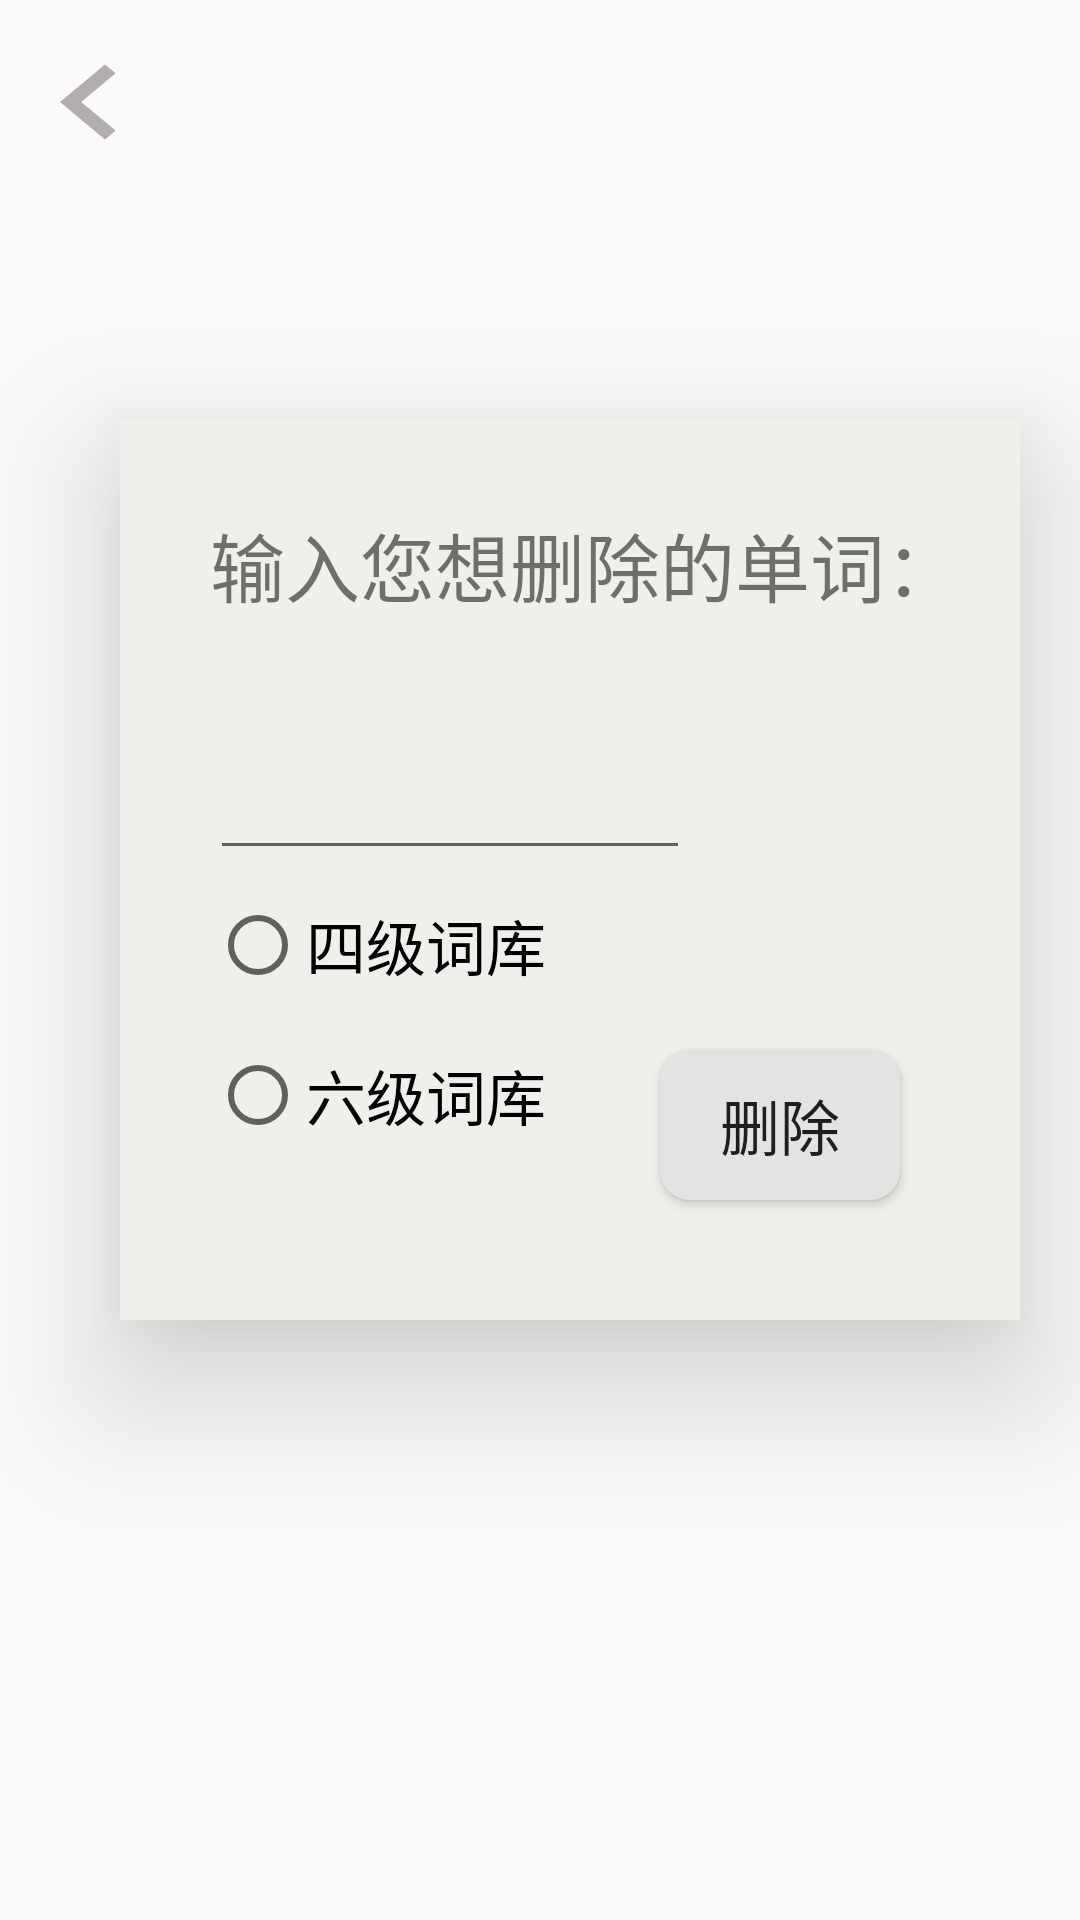

The Android layout XML behind this screen, and the referenced resources:
<!-- AndroidManifest.xml: application theme AppTheme -->
<!-- res/layout/activity_deldanci.xml -->
<?xml version="1.0" encoding="utf-8"?>
<LinearLayout xmlns:android="http://schemas.android.com/apk/res/android"
    android:layout_width="match_parent"
    android:layout_height="match_parent"
    android:orientation="vertical"

    >
    <Button
        android:layout_width="60dp"
        android:layout_height="50dp"
        android:layout_marginTop="10dp"
        android:id="@+id/DDC_fanhui"
        android:layout_gravity="bottom"
        android:background="@drawable/ic_keyboard_arrow_left_black_24dp"/>
    <LinearLayout
        android:elevation="30dp"
        android:layout_width="300dp"
        android:layout_height="300dp"
        android:layout_marginTop="80dp"
        android:layout_marginLeft="40dp"
        android:background="#efefec"
        android:orientation="vertical"
        android:padding="30dp"
        >

        <LinearLayout
            android:layout_width="250dp"
            android:layout_height="50dp">
            <TextView
                android:layout_width="250dp"
                android:layout_height="50dp"
                android:id="@+id/DDC_Tdanci"
                android:text="输入您想删除的单词："
                android:textSize="25dp"/>


        </LinearLayout>
        <LinearLayout
            android:layout_width="50dp"
            android:layout_height="20dp"></LinearLayout>
        <LinearLayout
            android:layout_width="200dp"
            android:layout_height="50dp">
            :
            <EditText
                android:id="@+id/DDC_danci"
                android:layout_width="160dp"
                android:layout_height="50dp"

                android:maxLength="20"
                android:drawable="@drawable/color_cursor"
                android:cursorVisible="true" />
        </LinearLayout>

        <LinearLayout
            android:layout_width="match_parent"
            android:layout_height="match_parent">

        <LinearLayout
            android:layout_width="150dp"
            android:layout_height="match_parent"
            android:orientation="vertical"
            >
            <RadioGroup
                android:id="@+id/DDC_zu"
                android:layout_width="150dp"
                android:layout_height="150dp">
                <RadioButton
                    android:id="@+id/DDC_siji"
                    android:layout_width="200dp"
                    android:layout_height="50dp"
                    android:text="四级词库"
                    android:textSize="20dp" />
                <RadioButton
                    android:id="@+id/DDC_liuji"
                    android:layout_width="200dp"
                    android:layout_height="50dp"
                    android:text="六级词库"
                    android:textSize="20dp"/>
            </RadioGroup>




        </LinearLayout>
            <Button
            android:id="@+id/DDC_shanchu"
            android:layout_width="80dp"
            android:layout_height="50dp"
            android:layout_marginTop="60dp"
            android:text="删除"
            android:textSize="20dp"
            android:background="@drawable/btn_bg_red" />
    </LinearLayout>







    </LinearLayout>

</LinearLayout>
<!-- resources referenced by this layout -->
<resources>
  <!-- drawable btn_bg_red (drawable) -->
  <?xml version="1.0" encoding="utf-8"?>
  <shape xmlns:android="http://schemas.android.com/apk/res/android">
      <solid android:color="#e1e4e2"/>
      <corners android:topLeftRadius="10dip"
          android:topRightRadius="10dip"
          android:bottomRightRadius="10dip"
          android:bottomLeftRadius="10dip" />
      
  </shape>
  <!-- drawable color_cursor (drawable-v24) -->
  <?xml version="1.0" encoding="utf-8"?>
  <shape xmlns:android="http://schemas.android.com/apk/res/android" android:shape="rectangle">
      <size android:width="1dp" />
      <solid android:color="#436eee"  />
  </shape>
  <!-- drawable ic_keyboard_arrow_left_black_24dp (drawable) -->
  <vector xmlns:android="http://schemas.android.com/apk/res/android"
          android:width="24dp"
          android:height="24dp"
          android:viewportWidth="24.0"
          android:viewportHeight="24.0">
      <path
          android:fillColor="#b4adad"
          android:pathData="M15.41,16.09l-4.58,-4.59 4.58,-4.59L14,5.5l-6,6 6,6z"/>
  </vector>
  <style name="AppTheme" parent="Theme.AppCompat.Light.NoActionBar">
          
          <item name="colorPrimary">@color/colorPrimary</item>
          <item name="colorPrimaryDark">@color/colorPrimaryDark</item>
          <item name="colorAccent">@color/colorAccent</item>
      </style>
  <color name="colorPrimary">#3F51B5</color>
  <color name="colorPrimaryDark">#303F9F</color>
  <color name="colorAccent">#ce2710</color>
</resources>
